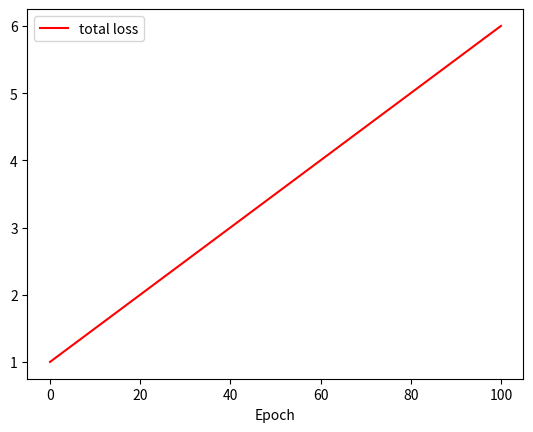

Here is the Python script that generated this plot:
import numpy as np
import matplotlib.pyplot as plt
from matplotlib import cm, ticker


def loss_data_old(file):
    """
    得到loss数据
    """
    f_out = open("./loss_origin_old.txt", "a+", encoding="utf-8")

    with open(file, "r", encoding='utf-8') as f:
        data = f.read()
        lines = data.split("\n")

        for line in lines:
            if "(" in line:
                f_out.write(line.split("(")[1])
                f_out.write("\n")


def loss_data_txt_old(file):
    """
    得到最终loss数据
    """
    f_out = open("./loss_old.txt", "a+", encoding="utf-8")

    with open(file, "r", encoding='utf-8') as f:
        data = f.read()
        lines = data.split("\n")

        for line in lines:
            temp = line.split(")")[0]
            temp = temp.split(", ")
            loss1 = temp[0].split("=")[1]
            loss2 = temp[1].split("=")[1]
            f_out.write(loss1 + "," + loss2)
            f_out.write("\n")


def loss_data(file):
    """
    得到loss数据
    """
    f_out = open("./loss_origin.txt", "a+", encoding="utf-8")

    with open(file, "r", encoding='utf-8') as f:
        data = f.read()
        lines = data.split("\n")

        for line in lines:
            if "Instant:" in line:
                f_out.write(line.split("Instant:")[1])
                f_out.write("\n")


def loss_data_txt(file):
    """
    得到最终loss数据
    """
    f_out = open("./loss.txt", "a+", encoding="utf-8")

    with open(file, "r", encoding='utf-8') as f:
        data = f.read()
        lines = data.split("\n")

        for line in lines:
            temp = line.split("(")[1]
            temp = temp.split(")")[0]
            temp = temp.split(", ")
            loss1 = temp[0].split("=")[1]
            loss2 = temp[1].split("=")[1]
            f_out.write(loss1 + "," + loss2)
            f_out.write("\n")


def loss_image(file):
    sum_loss = []
    select_loss = []
    generate_loss = []
    with open(file, "r", encoding='utf-8') as f:
        data = f.read()
        lines = data.split("\n")

        for line in lines:
            loss1 = line.split(",")[0]
            loss2 = line.split(",")[1]
            select_loss.append(np.float(loss1))
            generate_loss.append(np.float(loss2))
            sum_loss.append(np.float(loss1) + np.float(loss2))

    # 绘图
    fig = plt.figure()
    xs = np.arange(len(sum_loss))
    plt.yticks(np.arange(0, 12, 1))
    plt.xlabel("Epoch")  # X轴标签
    plt.plot(xs, sum_loss, color='r', label="总损失")
    plt.plot(xs, select_loss, color='coral', label="选择模型损失")
    plt.plot(xs, generate_loss, color='g', label="生成模型损失")
    plt.legend()
    plt.show()
    # plt.savefig("loss.png")


if __name__ == '__main__':
    # loss_data("./nohup.out")
    # loss_data_txt("./loss_origin.txt")
    # loss_image("./loss.txt")

    # loss_data_old("./nohup_train.out")
    # loss_data_txt_old("./loss_origin_old.txt")

    fig = plt.figure()
    xs = [0, 20, 40, 60, 80, 100]
    plt.yticks(np.arange(0, 12, 1))
    plt.xlabel("Epoch")  # X轴标签
    plt.plot(xs, [1, 2, 3, 4, 5, 6], color='r', label="total loss")
    plt.legend()
    plt.show()
